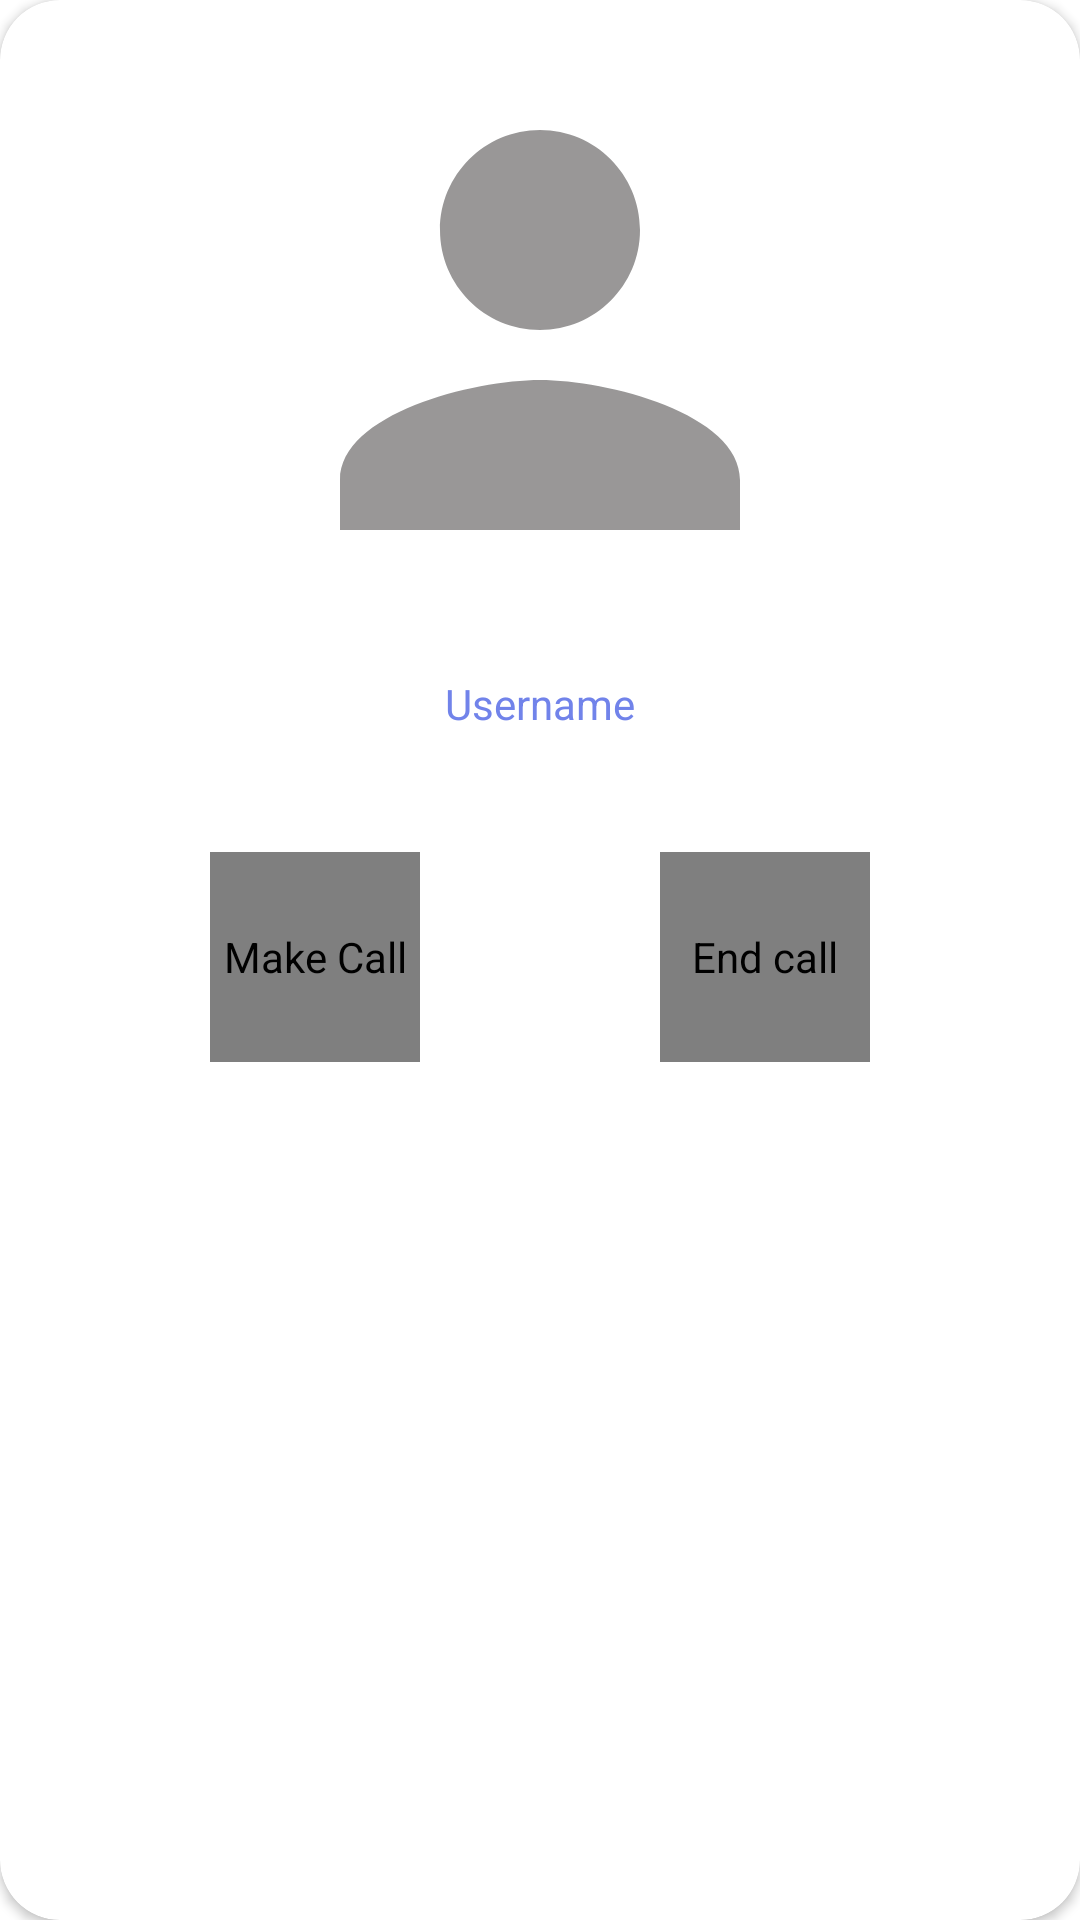

Android layout source for this screen:
<!-- AndroidManifest.xml: application theme Theme.VideoCalling -->
<!-- res/layout/find_friend_design.xml -->
<?xml version="1.0" encoding="utf-8"?>
<androidx.cardview.widget.CardView xmlns:android="http://schemas.android.com/apk/res/android"
    xmlns:tools="http://schemas.android.com/tools"
    android:layout_width="match_parent"
    xmlns:app="http://schemas.android.com/apk/res-auto"
    android:orientation="vertical"
    android:layout_height="wrap_content"
    app:cardCornerRadius="20dp"
    android:layout_marginTop="15dp"
    android:layout_marginRight="25dp"
    android:layout_marginLeft="25dp"
    android:elevation="20dp">
    <RelativeLayout
        android:layout_width="match_parent"
        android:layout_height="wrap_content"
        android:id="@+id/cardView">
        <ImageView
            android:layout_width="200dp"
            android:id="@+id/find_friend_image"
            android:layout_height="200dp"
            android:scaleType="centerCrop"
            android:layout_centerHorizontal="true"
            android:layout_marginTop="10dp"
            android:src="@drawable/person"
            tools:ignore="ContentDescription" />
        <TextView
            android:layout_width="match_parent"
            android:layout_height="wrap_content"
            android:id="@+id/find_friend_username"
            android:text="Username"
            android:textColor="@color/colorAccent"
            tools:ignore="HardcodedText"
            android:layout_below="@id/find_friend_image"
            android:textAlignment="center"
            android:layout_marginTop="15dp"/>

        <LinearLayout android:layout_width="match_parent"
            android:layout_height="wrap_content"
            android:id="@+id/calling_linearLayout"
            android:layout_marginBottom="5dp"
            android:layout_marginTop="40dp"
            android:layout_below="@+id/find_friend_username"
            android:gravity="center"
            android:orientation="horizontal">
            <de.hdodenhof.circleimageview.CircleImageView
                android:layout_width="70dp"
                android:layout_height="70dp"
                android:id="@+id/request_accept_btn"
                android:layout_marginEnd="80dp"
                android:contentDescription="Make Call"
                android:background="@drawable/background_accept_invitation"
                android:src="@drawable/ic_round_done_24"
                tools:ignore="HardcodedText"/>

            <de.hdodenhof.circleimageview.CircleImageView
                android:layout_width="70dp"
                android:layout_height="70dp"
                android:background="@drawable/background_reject_invitation"
                android:src="@drawable/ic_baseline_close_24"
                android:id="@+id/request_delete_btn"
                android:contentDescription="End call"
                tools:ignore="HardcodedText" />
        </LinearLayout>
    </RelativeLayout>

</androidx.cardview.widget.CardView>
<!-- resources referenced by this layout -->
<resources>
  <color name="colorAccent">#7183EA</color>
  <!-- drawable background_accept_invitation (drawable) -->
  <?xml version="1.0" encoding="utf-8"?>
  <shape xmlns:android="http://schemas.android.com/apk/res/android"
      android:shape="oval">
      <solid android:color="#91F321"/>
  </shape>
  <!-- drawable background_reject_invitation (drawable) -->
  <?xml version="1.0" encoding="utf-8"?>
  <shape xmlns:android="http://schemas.android.com/apk/res/android"
      android:shape="oval">
      <solid android:color="#F33B56"/>
  </shape>
  <!-- drawable ic_baseline_close_24 (drawable) -->
  <vector xmlns:tools="http://schemas.android.com/tools"
      android:height="24dp" android:tint="#E50A0A"
      android:viewportHeight="24" android:viewportWidth="24"
      android:width="24dp" xmlns:android="http://schemas.android.com/apk/res/android">
      <path android:fillColor="@android:color/white" android:pathData="M19,6.41L17.59,5 12,10.59 6.41,5 5,6.41 10.59,12 5,17.59 6.41,19 12,13.41 17.59,19 19,17.59 13.41,12z"
          tools:ignore="VectorRaster" />
  </vector>
  <!-- drawable ic_round_done_24 (drawable) -->
  <vector xmlns:tools="http://schemas.android.com/tools"
      android:height="24dp"
      android:viewportHeight="24" android:viewportWidth="24"
      android:width="24dp" xmlns:android="http://schemas.android.com/apk/res/android">
      <path android:fillColor="@android:color/white" android:pathData="M9,16.2l-3.5,-3.5c-0.39,-0.39 -1.01,-0.39 -1.4,0 -0.39,0.39 -0.39,1.01 0,1.4l4.19,4.19c0.39,0.39 1.02,0.39 1.41,0L20.3,7.7c0.39,-0.39 0.39,-1.01 0,-1.4 -0.39,-0.39 -1.01,-0.39 -1.4,0L9,16.2z"
          tools:ignore="VectorRaster" />
  </vector>
  <!-- drawable person (drawable) -->
  <vector android:alpha="0.85" android:height="24dp"
      android:tint="?attr/colorControlNormal" android:viewportHeight="24"
      android:viewportWidth="24" android:width="24dp" xmlns:android="http://schemas.android.com/apk/res/android">
      <path android:fillColor="@android:color/white" android:pathData="M12,12c2.21,0 4,-1.79 4,-4s-1.79,-4 -4,-4 -4,1.79 -4,4 1.79,4 4,4zM12,14c-2.67,0 -8,1.34 -8,4v1c0,0.55 0.45,1 1,1h14c0.55,0 1,-0.45 1,-1v-1c0,-2.66 -5.33,-4 -8,-4z"/>
  </vector>
  <style name="Theme.VideoCalling" parent="Theme.MaterialComponents.DayNight.NoActionBar">
          
          <item name="colorPrimary">@color/purple_500</item>
          <item name="colorPrimaryVariant">@color/purple_700</item>
          <item name="colorOnPrimary">@color/white</item>
          
          <item name="colorSecondary">@color/teal_200</item>
          <item name="colorSecondaryVariant">@color/teal_700</item>
          <item name="colorOnSecondary">@color/black</item>
          
          <item name="android:statusBarColor" tools:targetApi="l">?attr/colorPrimaryVariant</item>
          
      </style>
  <color name="purple_500">#FF6200EE</color>
  <color name="purple_700">#FF3700B3</color>
  <color name="white">#FFFFFFFF</color>
  <color name="teal_200">#FF03DAC5</color>
  <color name="teal_700">#FF018786</color>
  <color name="black">#FF000000</color>
</resources>
